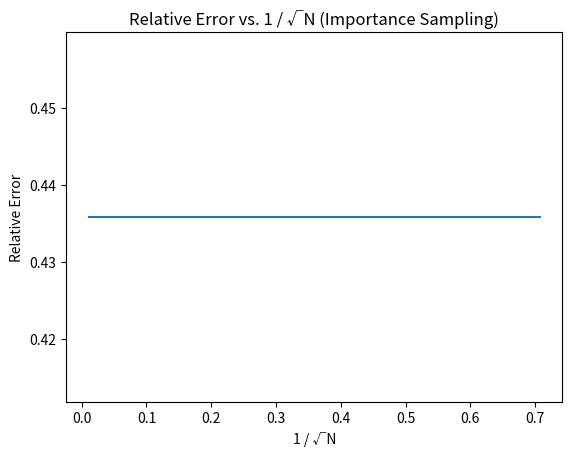

Source code (Python):
import numpy as np
import matplotlib.pyplot as plt

def gaussian_integrand(x):
    return np.exp(-x**2)  # Example of a Gaussian integrand

def proposal_distribution(x):
    return np.exp(-x**2)  # Using a Gaussian proposal distribution

def monte_carlo_integration_importance_sampling(sample_size):
    integral_sum = 0

    for _ in range(sample_size):
        x = np.random.normal(0, 1)  # Sample from the Gaussian proposal distribution
        weight = gaussian_integrand(x) / proposal_distribution(x)
        integral_sum += weight

    integral_average = integral_sum / sample_size
    return integral_average

# True value of the integral (in this case, it's the known value of the Gaussian integral)
true_value = np.sqrt(np.pi)

# Parameters
trials = 16
sample_sizes = 2 ** np.arange(1, 14)  # N = 2, 4, 8, ..., 8192

# Perform Monte Carlo integration with importance sampling and calculate relative errors
relative_errors = []

for sample_size in sample_sizes:
    trial_results = []

    for _ in range(trials):
        estimated_value = monte_carlo_integration_importance_sampling(sample_size)
        relative_error = np.abs(estimated_value - true_value) / true_value
        trial_results.append(relative_error)

    average_relative_error = np.mean(trial_results)
    relative_errors.append(average_relative_error)

# Plot the relative errors
plt.plot(1 / np.sqrt(sample_sizes), relative_errors)
plt.xlabel('1 / √N')
plt.ylabel('Relative Error')
plt.title('Relative Error vs. 1 / √N (Importance Sampling)')
plt.show()
